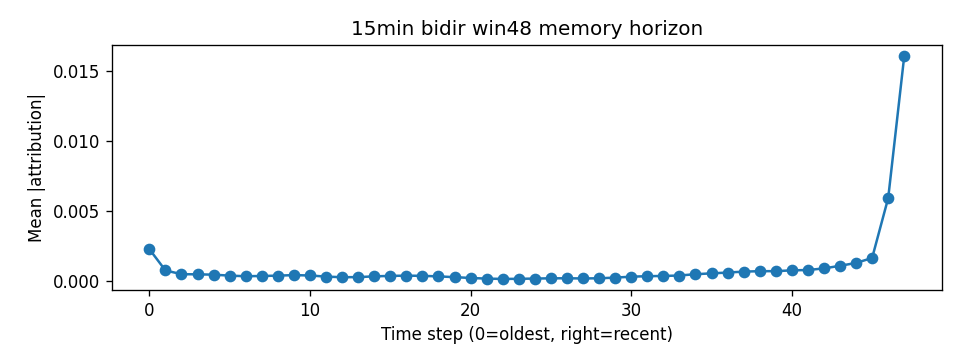

The data file committed next to this chart (first rows):
step, mean_abs_attr
0, 0.002259
1, 0.0007318
2, 0.0004651
3, 0.0004546
4, 0.0004307
5, 0.0003609
6, 0.0003199
7, 0.0003359
8, 0.0003613
9, 0.0003987
10, 0.0003721
11, 0.0002905
12, 0.0002488
13, 0.000256
14, 0.0003092
15, 0.0003433
16, 0.0003605
17, 0.0003463
18, 0.0003077
19, 0.0002523
20, 0.0001939
21, 0.0001476
22, 0.0001257
23, 0.0001332
24, 0.000151
25, 0.000169
26, 0.000172
27, 0.0001584
28, 0.0001715
29, 0.0002194
30, 0.0002862
31, 0.0003219
32, 0.0003383
33, 0.0003695
34, 0.0004645
35, 0.0005231
36, 0.0005822
37, 0.0006487
38, 0.0006813
39, 0.0006823
40, 0.0007392
41, 0.0007649
42, 0.0008778
43, 0.001067
44, 0.001271
45, 0.001627
46, 0.005919
47, 0.0161
